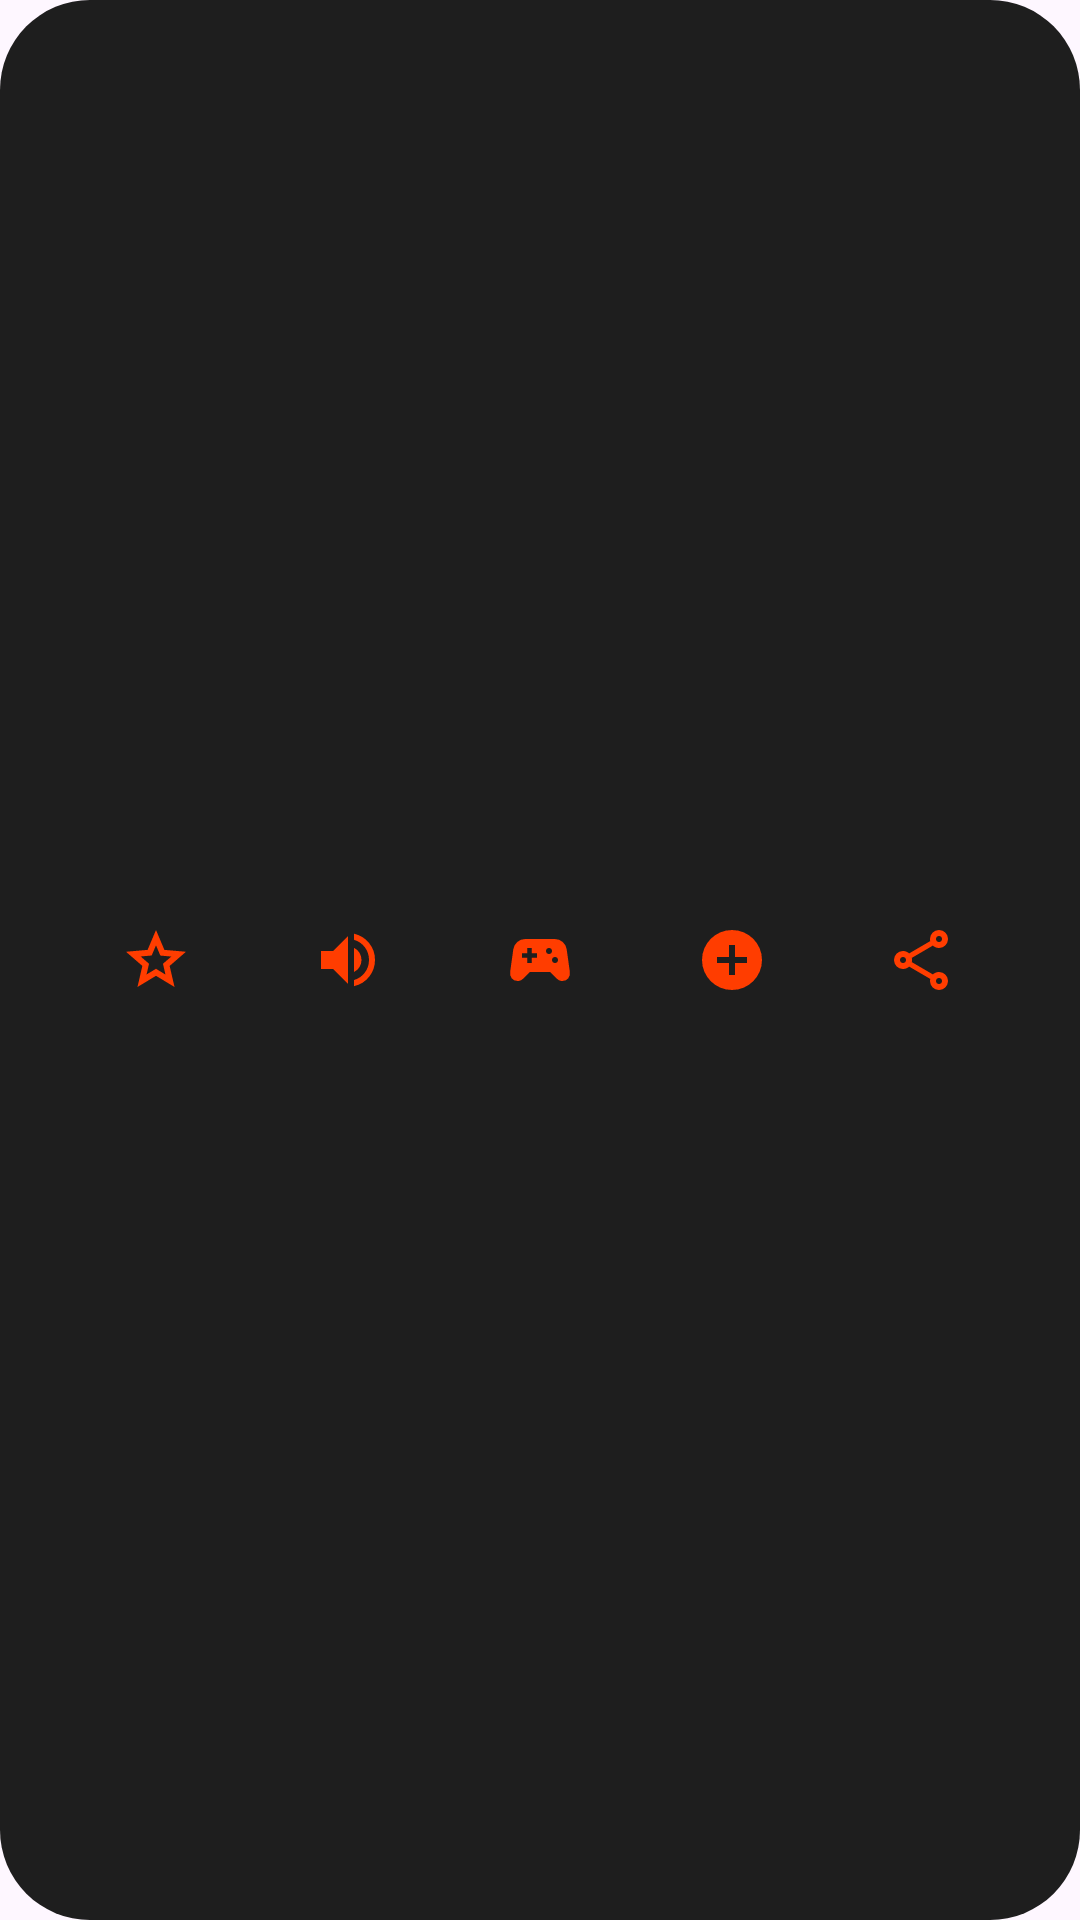

The Android layout XML behind this screen, and the referenced resources:
<!-- AndroidManifest.xml: application theme Theme.EquipoCuatro -->
<!-- res/layout/toolbar_principal.xml -->
<?xml version="1.0" encoding="utf-8"?>
<LinearLayout
    xmlns:android="http://schemas.android.com/apk/res/android"
    android:id="@+id/toolbar_principal"
    android:layout_width="match_parent"
    android:layout_height="60dp"
    android:layout_margin="24dp"
    android:background="@drawable/bg_toolbar_principal"
    android:gravity="center"
    android:orientation="horizontal"
    android:paddingHorizontal="20dp">

    <ImageView
        android:id="@+id/starButton"
        android:layout_width="0dp"
        android:layout_height="wrap_content"
        android:layout_weight="1"
        android:src="@drawable/star"
        android:clickable="true"
        android:focusable="true"/>

    <ImageView
        android:id="@+id/volumeUpButton"
        android:layout_width="0dp"
        android:layout_height="wrap_content"
        android:layout_weight="1"
        android:src="@drawable/volume_up"
        android:clickable="true"
        android:focusable="true"/>

    <ImageView
        android:id="@+id/controlButton"
        android:layout_width="0dp"
        android:layout_height="wrap_content"
        android:layout_weight="1"
        android:src="@drawable/sports_esports"
        android:clickable="true"
        android:focusable="true"/>

    <ImageView
        android:id="@+id/addButton"
        android:layout_width="0dp"
        android:layout_height="wrap_content"
        android:layout_weight="1"
        android:src="@drawable/add_circle"
        android:clickable="true"
        android:focusable="true"/>

    <ImageView
        android:id="@+id/shareButton"
        android:layout_width="0dp"
        android:layout_height="wrap_content"
        android:layout_weight="1"
        android:src="@drawable/share"
        android:clickable="true"
        android:focusable="true"/>

</LinearLayout>
<!-- resources referenced by this layout -->
<resources>
  <!-- drawable add_circle (drawable) -->
  <vector xmlns:android="http://schemas.android.com/apk/res/android"
      android:width="24dp"
      android:height="24dp"
      android:viewportWidth="960"
      android:viewportHeight="960">
    <path
        android:fillColor="@color/orange"
        android:pathData="M440,680L520,680L520,520L680,520L680,440L520,440L520,280L440,280L440,440L280,440L280,520L440,520L440,680ZM480,880Q397,880 324,848.5Q251,817 197,763Q143,709 111.5,636Q80,563 80,480Q80,397 111.5,324Q143,251 197,197Q251,143 324,111.5Q397,80 480,80Q563,80 636,111.5Q709,143 763,197Q817,251 848.5,324Q880,397 880,480Q880,563 848.5,636Q817,709 763,763Q709,817 636,848.5Q563,880 480,880Z"/>
  </vector>
  <!-- drawable bg_toolbar_principal (drawable) -->
  <shape xmlns:android="http://schemas.android.com/apk/res/android">
      <solid android:color="#1E1E1E"/>
      <corners android:radius="30dp"/>
  </shape>
  <!-- drawable sports_esports (drawable) -->
  <vector xmlns:android="http://schemas.android.com/apk/res/android"
      android:width="24dp"
      android:height="24dp"
      android:viewportWidth="960"
      android:viewportHeight="960">
    <path
        android:fillColor="@color/orange"
        android:pathData="M182,760Q131,760 103,724.5Q75,689 82,638L124,338Q133,278 177.5,239Q222,200 282,200L678,200Q738,200 782.5,239Q827,278 836,338L878,638Q885,689 857,724.5Q829,760 778,760Q757,760 739,752.5Q721,745 706,730L616,640L344,640L254,730Q239,745 221,752.5Q203,760 182,760ZM708.5,508.5Q720,497 720,480Q720,463 708.5,451.5Q697,440 680,440Q663,440 651.5,451.5Q640,463 640,480Q640,497 651.5,508.5Q663,520 680,520Q697,520 708.5,508.5ZM628.5,388.5Q640,377 640,360Q640,343 628.5,331.5Q617,320 600,320Q583,320 571.5,331.5Q560,343 560,360Q560,377 571.5,388.5Q583,400 600,400Q617,400 628.5,388.5ZM310,520L370,520L370,450L440,450L440,390L370,390L370,320L310,320L310,390L240,390L240,450L310,450L310,520Z"/>
  </vector>
  <!-- drawable star (drawable) -->
  <vector xmlns:android="http://schemas.android.com/apk/res/android"
      android:width="24dp"
      android:height="24dp"
      android:viewportWidth="960"
      android:viewportHeight="960">
    <path
        android:fillColor="@color/orange"
        android:pathData="M354,673L480,597L606,674L573,530L684,434L538,421L480,285L422,420L276,433L387,530L354,673ZM233,840L298,559L80,370L368,345L480,80L592,345L880,370L662,559L727,840L480,691L233,840ZM480,490L480,490L480,490L480,490L480,490L480,490L480,490L480,490L480,490L480,490Z"/>
  </vector>
  <!-- drawable volume_up (drawable) -->
  <vector xmlns:android="http://schemas.android.com/apk/res/android"
      android:width="24dp"
      android:height="24dp"
      android:viewportWidth="960"
      android:viewportHeight="960"
      android:autoMirrored="true">
    <path
        android:fillColor="@color/orange"
        android:pathData="M560,829L560,747Q650,721 705,647Q760,573 760,479Q760,385 705,311Q650,237 560,211L560,129Q684,157 762,254.5Q840,352 840,479Q840,606 762,703.5Q684,801 560,829ZM120,600L120,360L280,360L480,160L480,800L280,600L120,600ZM560,640L560,318Q607,340 633.5,384Q660,428 660,480Q660,531 633.5,574.5Q607,618 560,640Z"/>
  </vector>
  <style name="Theme.EquipoCuatro" parent="Base.Theme.EquipoCuatro" />
  <color name="orange">#FF3D00</color>
  <style name="Base.Theme.EquipoCuatro" parent="Theme.Material3.DayNight.NoActionBar">
          
          
      </style>
</resources>
